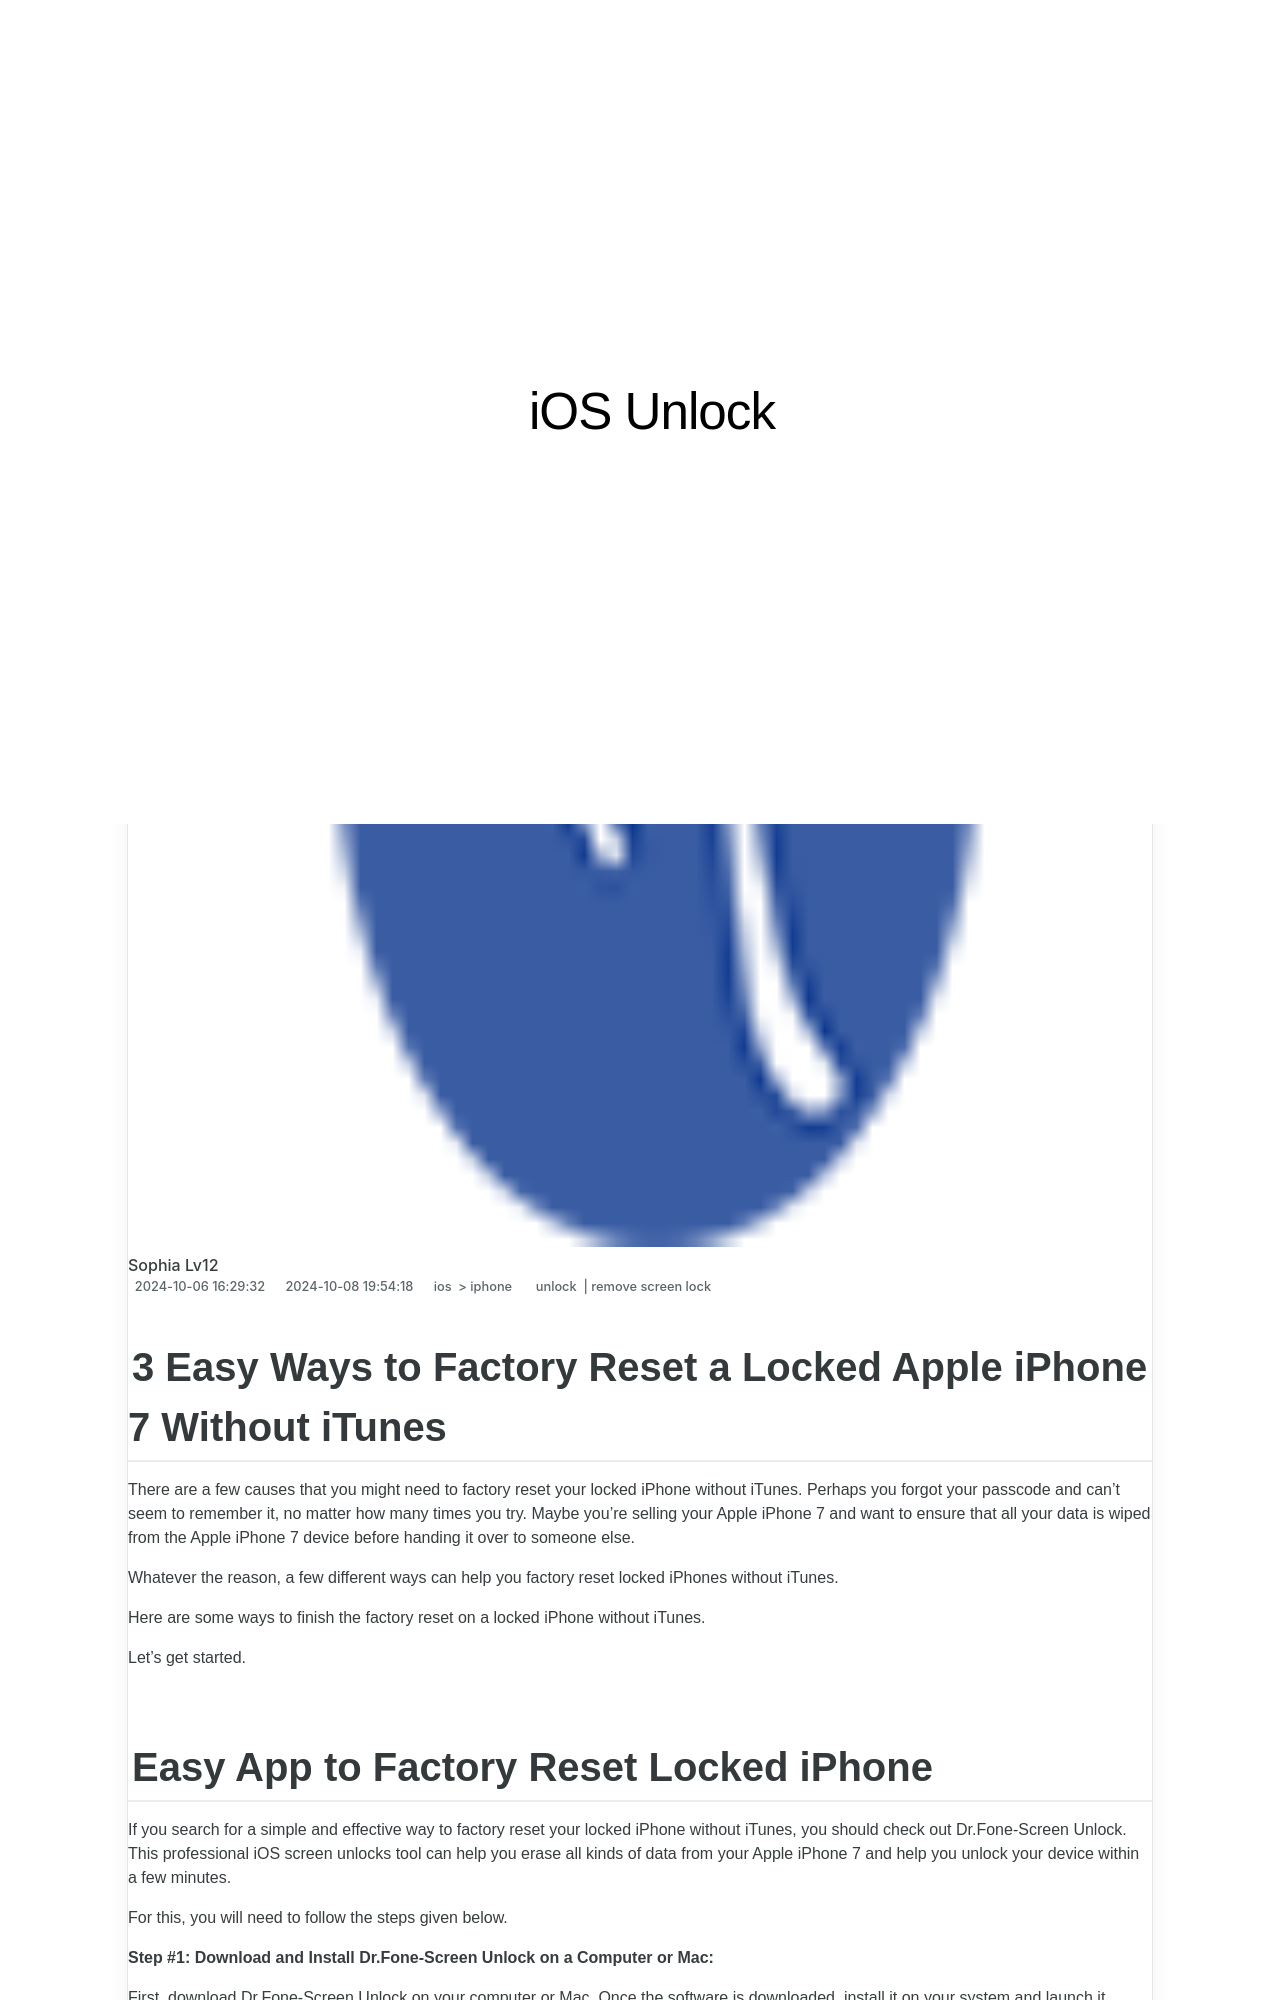

repository: techidaily/site-ios-unlock · page: 3-easy-ways-to-factory-reset-a-locked-iphone-7-without-itunes-by-drfone-ios/index.html · generator: jekyll

---
title: 3 Easy Ways to Factory Reset a Locked iPhone 7 Without iTunes
date: 2024-10-06T16:29:32.329Z
updated: 2024-10-08T19:54:18.205Z
tags: 
  - unlock
  - remove screen lock
categories:
  - ios
  - iphone
description: This article describes 3 Easy Ways to Factory Reset a Locked iPhone 7 Without iTunes
excerpt: This article describes 3 Easy Ways to Factory Reset a Locked iPhone 7 Without iTunes
keywords: forgot passcode iphone 6,unlock iphone passcode without computer,how to create new apple id,doctorism unlock review,how to unlock iphone 7 without passcode,unlock iphone without passcode,turn off restricted mode,unlock iphone screen passcode,iphone passcode not working after update ios 13,open iphone without home button,solve iphone randomly asking for apple id,iphone auto lock greyed out
thumbnail: https://thmb.techidaily.com/4413b601ad195439beff9581253d1c8f619535fc721b43b4dca709d022c56e41.jpg
---

## 3 Easy Ways to Factory Reset a Locked Apple iPhone 7 Without iTunes

There are a few causes that you might need to factory reset your locked iPhone without iTunes. Perhaps you forgot your passcode and can't seem to remember it, no matter how many times you try. Maybe you're selling your Apple iPhone 7 and want to ensure that all your data is wiped from the Apple iPhone 7 device before handing it over to someone else.

Whatever the reason, a few different ways can help you factory reset locked iPhones without iTunes.

Here are some ways to finish the factory reset on a locked iPhone without iTunes.

Let's get started.
